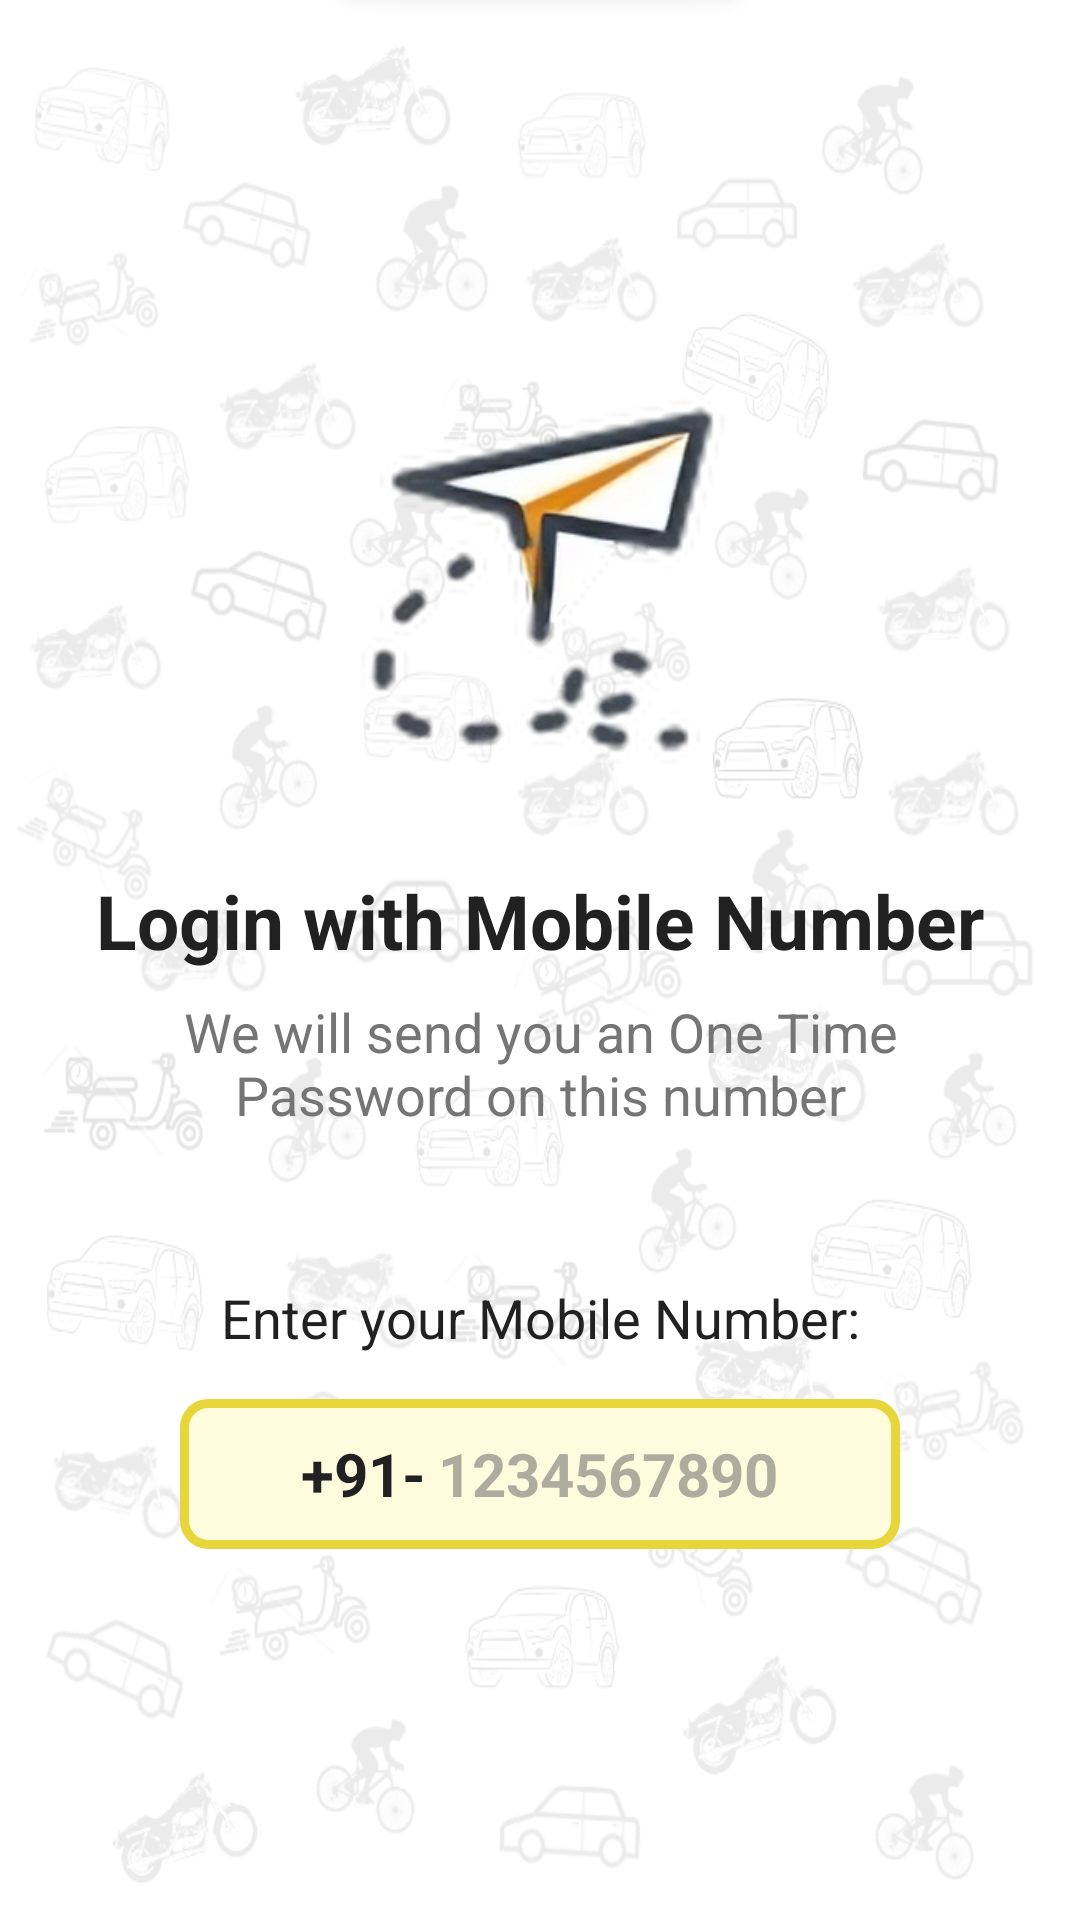

Write the Android layout XML for this screen, with the resource values it uses.
<!-- AndroidManifest.xml: application theme Theme.VehicleApplication -->
<!-- res/layout/activity_login.xml -->
<?xml version="1.0" encoding="utf-8"?>
<ScrollView xmlns:android="http://schemas.android.com/apk/res/android"
    xmlns:app="http://schemas.android.com/apk/res-auto"
    xmlns:tools="http://schemas.android.com/tools"
    android:layout_width="match_parent"
    android:layout_height="match_parent"
    android:overScrollMode="never"
    android:scrollbars="none"
    android:background="@drawable/background_vehicle"
    tools:context=".LoginActivity">

    <LinearLayout
        android:layout_width="match_parent"
        android:layout_height="wrap_content"
        android:gravity="center_horizontal"
        android:layout_marginTop="50dp"
        android:orientation="vertical">

        <ImageView
            android:layout_width="130dp"
            android:layout_height="130dp"
            android:layout_marginTop="80dp"
            android:contentDescription="@string/app_name"
            android:src="@drawable/sendtransformed" />

        <TextView
            android:layout_width="wrap_content"
            android:layout_height="wrap_content"
            android:layout_marginTop="30dp"
            android:text="@string/login_with_mobile_number"
            android:textColor="@color/colorTextPrimary"
            android:textSize="25sp"
            android:textStyle="bold" />

        <TextView
            android:layout_width="match_parent"
            android:layout_height="wrap_content"
            android:layout_marginStart="50dp"
            android:layout_marginTop="8dp"
            android:layout_marginEnd="50dp"
            android:gravity="center"
            android:text="@string/OTPText1"
            android:textColor="@color/colorTextSecondary"
            android:textSize="18sp" />

        <TextView
            android:layout_width="match_parent"
            android:layout_height="wrap_content"
            android:layout_marginStart="30dp"
            android:layout_marginTop="50dp"
            android:layout_marginEnd="30dp"
            android:gravity="center"
            android:text="@string/enter_your_mobile_number"
            android:textColor="@color/colorTextPrimary"
            android:textSize="18sp" />

        <LinearLayout
            android:layout_width="match_parent"
            android:layout_height="wrap_content"
            android:layout_marginStart="60dp"
            android:layout_marginEnd="60dp"
            android:layout_marginTop="15dp"
            android:background="@drawable/border"
            android:gravity="center"
            android:orientation="horizontal">

            <TextView
                android:layout_width="wrap_content"
                android:layout_height="50dp"
                android:gravity="center"
                android:text="@string/_91"
                android:textColor="@color/colorTextPrimary"
                android:textSize="20sp"
                android:textStyle="bold" />

            <EditText
                android:id="@+id/edtMobileNumber"
                android:layout_width="wrap_content"
                android:layout_height="50dp"
                android:layout_marginStart="4dp"
                android:background="@null"
                android:hint="@string/_1234567890"
                android:imeOptions="actionDone"
                android:importantForAutofill="no"
                android:inputType="number"
                android:textColor="@color/colorTextPrimary"
                android:textColorHint="@color/hintColor"
                android:textSize="20sp"
                android:textStyle="bold" />
        </LinearLayout>









        <FrameLayout
            android:layout_width="match_parent"
            android:layout_height="wrap_content">

            <Button
                android:id="@+id/btnGetOTP"
                android:layout_width="match_parent"
                android:layout_height="wrap_content"
                android:layout_margin="30dp"
                android:background="@drawable/background_button"
                android:text="@string/get_otp"
                android:textColor="@color/white"
                android:textSize="16sp"
                android:textStyle="bold" />

            <ProgressBar
                android:id="@+id/progressBarGetOTP"
                android:layout_width="40dp"
                android:layout_height="40dp"
                android:layout_gravity="center"
                android:visibility="gone" />
        </FrameLayout>
    </LinearLayout>
</ScrollView>
<!-- resources referenced by this layout -->
<resources>
  <color name="colorDivider">#BDBDBD</color>
  <color name="colorTextPrimary">#212121</color>
  <color name="colorTextSecondary">#757575</color>
  <color name="hintColor">#97757575</color>
  <color name="white">#FFFFFFFF</color>
  <!-- drawable background_vehicle: png bitmap (drawable, 178690 bytes) -->
  <!-- drawable border (drawable) -->
  <?xml version="1.0" encoding="utf-8"?>
  <shape xmlns:android="http://schemas.android.com/apk/res/android">
      <solid android:color="#FFFCDD" /> 
      <stroke
          android:width="3dp"
          android:color="#E7D63A" />
      <corners
          android:radius="8dp"/>
      
  
  </shape>
  <!-- drawable sendtransformed: png bitmap (drawable, 73870 bytes) -->
  <string name="OTPText1">We will send you an One Time Password on this number</string>
  <string name="_1234567890">1234567890</string>
  <string name="_91">+91-</string>
  <string name="app_name">vehicleApplication</string>
  <string name="enter_your_mobile_number">Enter your Mobile Number:</string>
  <string name="get_otp">Get OTP</string>
  <string name="login_with_mobile_number">Login with Mobile Number</string>
  <style name="Theme.VehicleApplication" parent="Base.Theme.VehicleApplication" />
  <style name="Base.Theme.VehicleApplication" parent="Theme.Material3.DayNight.NoActionBar">
          
          
          <item name="colorPrimary">@color/colorPrimary</item>
          <item name="colorAccent">@color/colorAccent</item>
          <item name="android:statusBarColor">#F6D759</item>
      </style>
  <color name="colorPrimary">#FDCA00</color>
  <color name="colorAccent">#F44336</color>
</resources>
